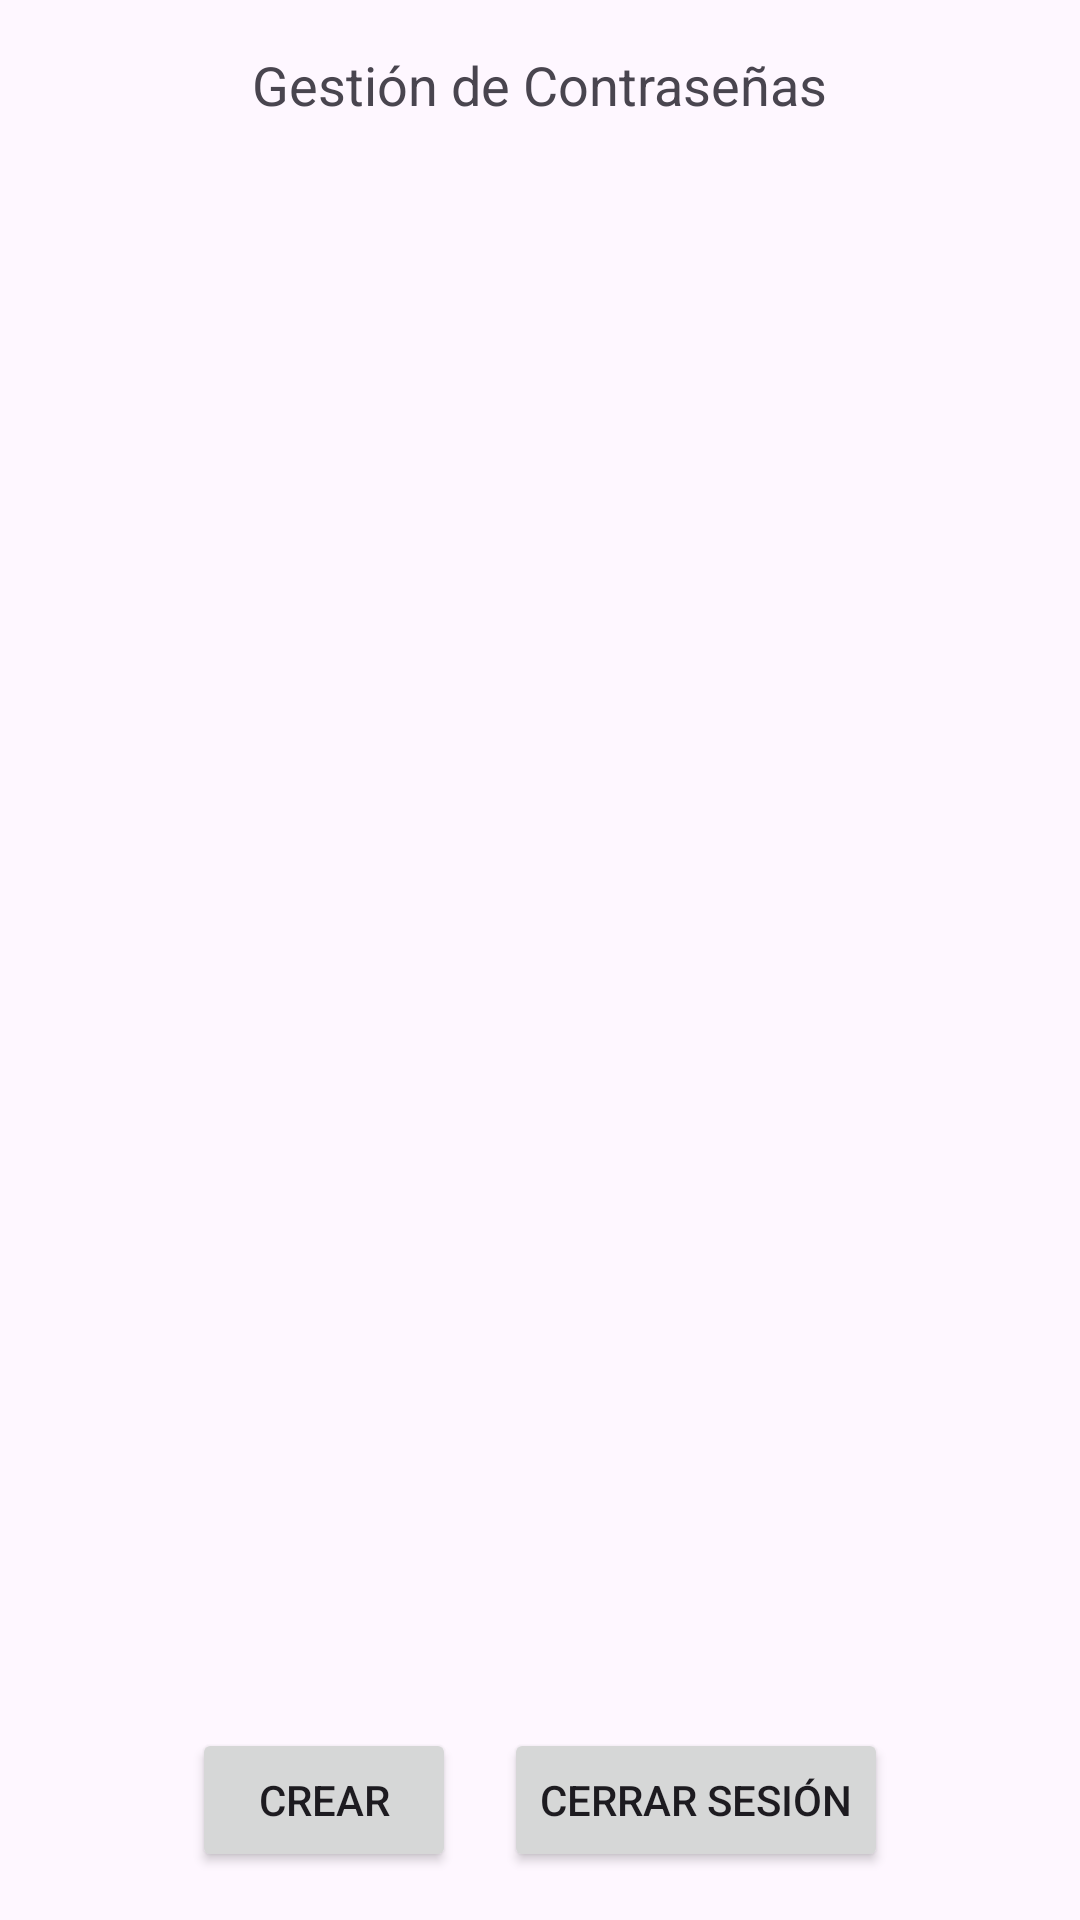

Produce the Android XML layout that renders to this screen, including the resource entries it uses.
<!-- AndroidManifest.xml: application theme Theme.Contrasena -->
<!-- res/layout/activity_home.xml -->
<?xml version="1.0" encoding="utf-8"?>
<LinearLayout xmlns:android="http://schemas.android.com/apk/res/android"
    android:layout_width="match_parent"
    android:layout_height="match_parent"
    android:orientation="vertical"
    android:padding="16dp">

    <TextView
        android:layout_width="wrap_content"
        android:layout_height="wrap_content"
        android:text="Gestión de Contraseñas"
        android:textSize="18sp"
        android:layout_gravity="center"
        android:paddingBottom="16dp" />

    
    <androidx.recyclerview.widget.RecyclerView
        android:id="@+id/recyclerViewPasswords"
        android:layout_width="match_parent"
        android:layout_height="0dp"
        android:layout_weight="1"
        android:scrollbars="vertical" />

    
    <LinearLayout
        android:layout_width="match_parent"
        android:layout_height="wrap_content"
        android:orientation="horizontal"
        android:gravity="center">

        <Button
            android:id="@+id/btnCreatePassword"
            android:layout_width="wrap_content"
            android:layout_height="wrap_content"
            android:text="Crear" />

        <Button
            android:id="@+id/btnLogout"
            android:layout_width="wrap_content"
            android:layout_height="wrap_content"
            android:text="Cerrar sesión"
            android:layout_marginStart="16dp" />
    </LinearLayout>
</LinearLayout>
<!-- resources referenced by this layout -->
<resources>
  <style name="Theme.Contrasena" parent="Base.Theme.Contrasena" />
  <style name="Base.Theme.Contrasena" parent="Theme.Material3.DayNight.NoActionBar">
          
          
      </style>
</resources>
